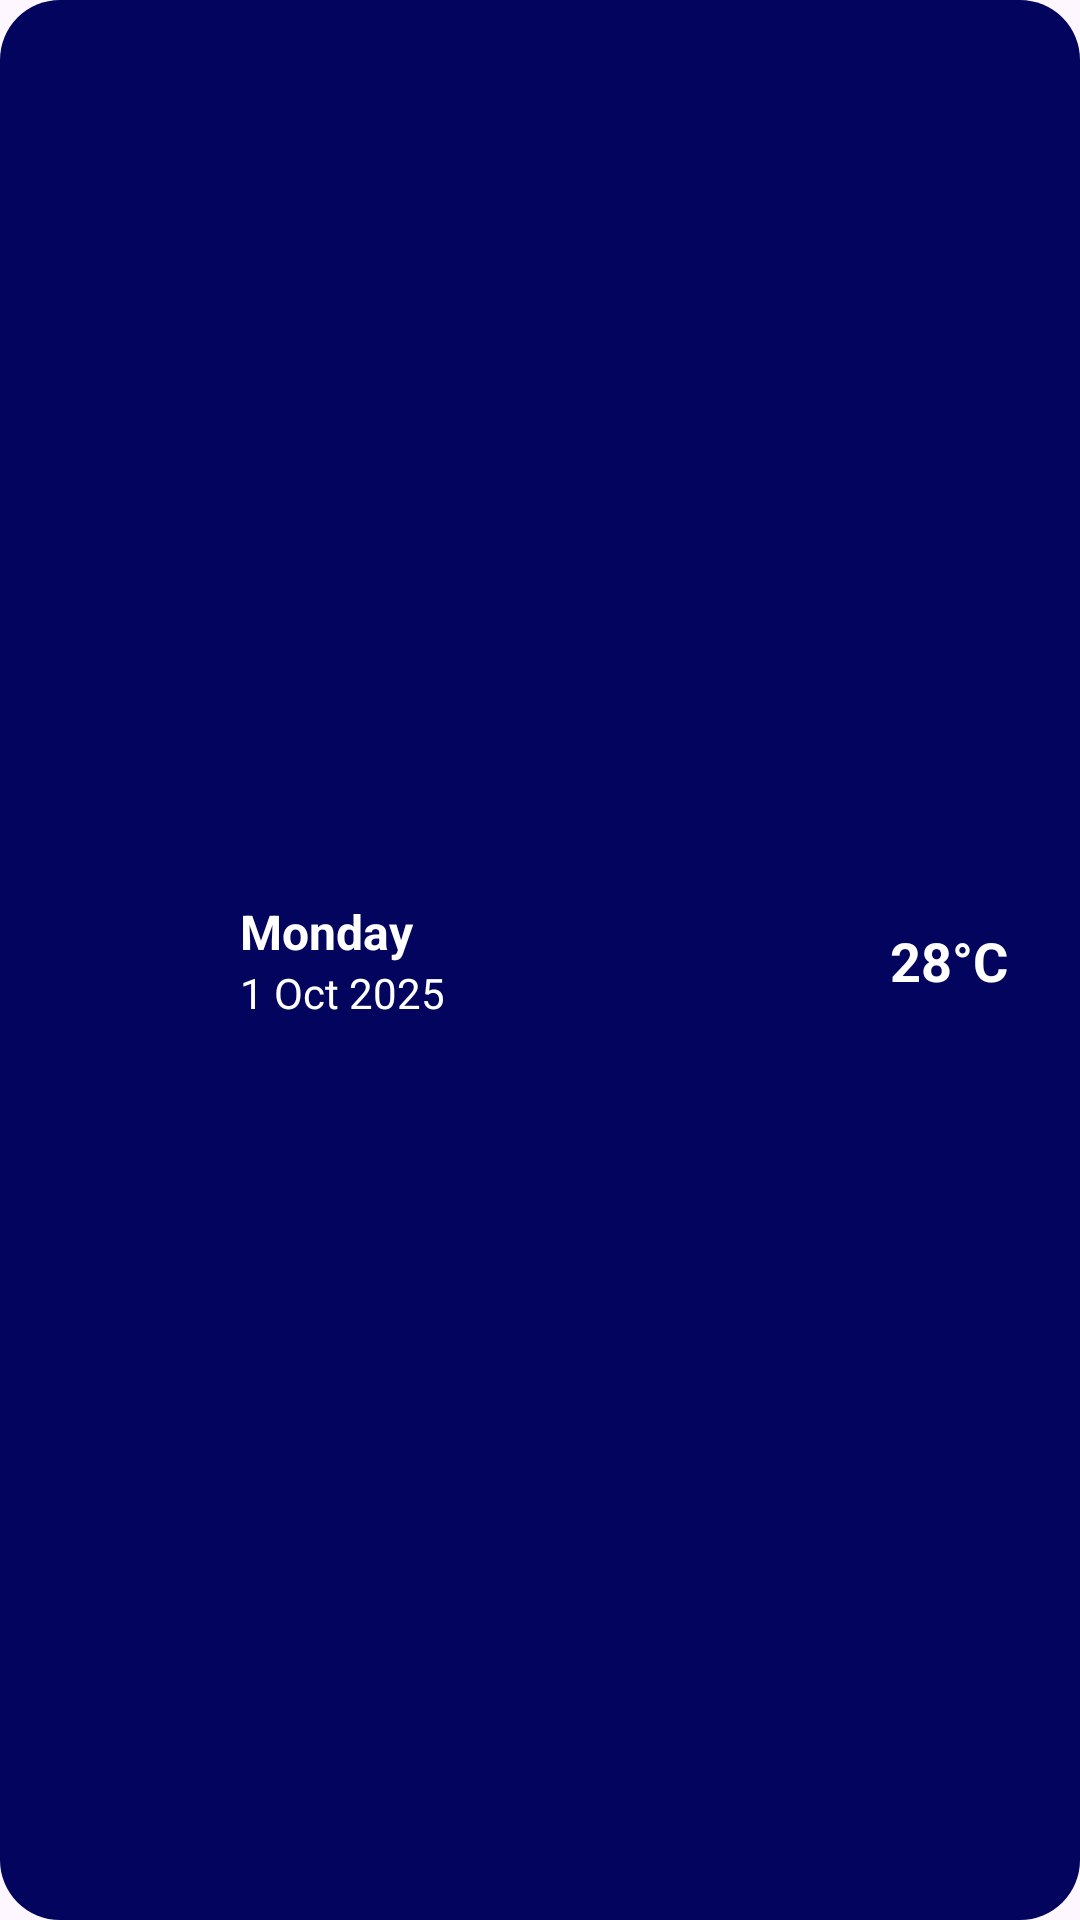

Write the Android layout XML for this screen, with the resource values it uses.
<!-- AndroidManifest.xml: application theme Theme.AlertMate -->
<!-- res/layout/viewholder_daily.xml -->
<?xml version="1.0" encoding="utf-8"?>
<androidx.constraintlayout.widget.ConstraintLayout xmlns:android="http://schemas.android.com/apk/res/android"
    xmlns:app="http://schemas.android.com/apk/res-auto"
    xmlns:tools="http://schemas.android.com/tools"
    android:layout_width="match_parent"
    android:layout_height="wrap_content"
    android:background="@drawable/dark_blue_bg"
    android:padding="8dp"
    android:layout_margin="8dp">

    <androidx.constraintlayout.widget.ConstraintLayout
        android:layout_width="match_parent"
        android:layout_height="wrap_content"
        app:layout_constraintTop_toTopOf="parent"
        app:layout_constraintBottom_toBottomOf="parent">

        <ImageView
            android:id="@+id/ivIcon"
            android:layout_width="48dp"
            android:layout_height="48dp"
            app:layout_constraintStart_toStartOf="parent"
            app:layout_constraintTop_toTopOf="parent"
            app:layout_constraintBottom_toBottomOf="parent"
            android:layout_marginStart="16dp"
            app:srcCompat="@drawable/thunderstorm"/>

        <LinearLayout
            android:id="@+id/textContainer"
            android:layout_width="0dp"
            android:layout_height="wrap_content"
            android:orientation="vertical"
            app:layout_constraintStart_toEndOf="@id/ivIcon"
            app:layout_constraintEnd_toStartOf="@id/tvTemp"
            app:layout_constraintTop_toTopOf="parent"
            app:layout_constraintBottom_toBottomOf="parent"
            android:layout_marginStart="8dp"
            android:layout_marginEnd="8dp">

            <TextView
                android:id="@+id/tvDay"
                android:layout_width="match_parent"
                android:layout_height="wrap_content"
                android:text="Monday"
                android:textColor="@color/white"
                android:textSize="16sp"
                android:textStyle="bold" />

            <TextView
                android:id="@+id/tvDate"
                android:layout_width="match_parent"
                android:layout_height="wrap_content"
                android:text="1 Oct 2025"
                android:textColor="@color/white"
                android:textSize="14sp" />
        </LinearLayout>

        <TextView
            android:id="@+id/tvTemp"
            android:layout_width="wrap_content"
            android:layout_height="wrap_content"
            android:text="28°C"
            android:textColor="@android:color/white"
            android:textSize="18sp"
            android:textStyle="bold"
            android:layout_marginEnd="16dp"
            app:layout_constraintEnd_toEndOf="parent"
            app:layout_constraintTop_toTopOf="parent"
            app:layout_constraintBottom_toBottomOf="parent" />

    </androidx.constraintlayout.widget.ConstraintLayout>

</androidx.constraintlayout.widget.ConstraintLayout>
<!-- resources referenced by this layout -->
<resources>
  <color name="white">#FFFFFFFF</color>
  <!-- drawable dark_blue_bg (drawable) -->
  <?xml version="1.0" encoding="utf-8"?>
  <selector xmlns:android="http://schemas.android.com/apk/res/android">
      <item>
          <shape android:shape="rectangle">
              <corners
                  android:radius="20dp" />
              <solid
                  android:color="@color/navy" />
          </shape>
      </item>
  </selector>
  <style name="Theme.AlertMate" parent="Base.Theme.AlertMate" />
  <color name="navy">#03045e</color>
  <style name="Base.Theme.AlertMate" parent="Theme.Material3.DayNight.NoActionBar">
          
          <item name="colorPrimary">@color/ceruleanblue</item>
          <item name="colorPrimaryVariant">@color/ceruleanblue</item>
          <item name="android:statusBarColor">@color/ceruleanblue</item>
      </style>
  <color name="ceruleanblue">#0492C2</color>
</resources>
